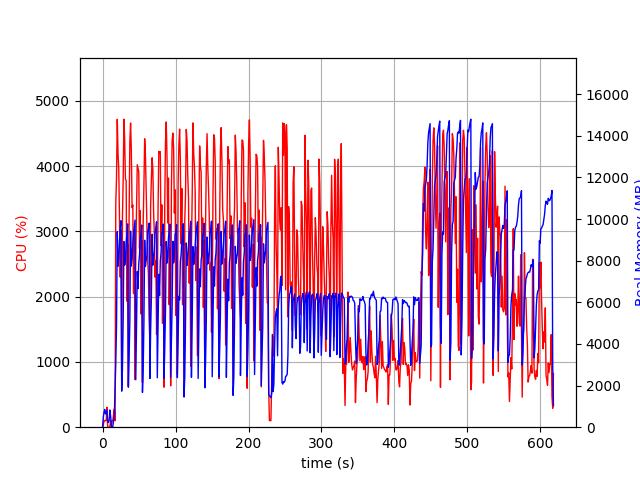

The table this chart was drawn from, first rows:
elapsed_time, nproc, cpu, mem_real, mem_virtual
4.2438507080078125e-05, 1, 0.0, 9.281, 3191
1.007, 9, 27.8, 459.6, 2701
2.015, 4, 102.2, 721, 2543
3.023, 5, 100.1, 855, 3045
4.032, 3, 101.1, 636.5, 2155
5.041, 3, 99.2, 715.7, 2155
6.049, 4, 302.4, 800.6, 2896
7.057, 3, 3.0, 278.3, 1627
8.066, 3, 1.0, 229.4, 1583
9.074, 3, 0.0, 345.3, 1687
10.08, 7, 4.0, 828.5, 3314
11.09, 5, 104.2, 521.6, 2408
12.1, 1, 20.8, 40.8, 612.2
13.11, 1, 100.2, 40.8, 612.2
14.12, 1, 100.2, 40.8, 612.2
15.12, 1, 203.4, 326.5, 4148
16.13, 1, 276.5, 529.9, 5992
17.14, 1, 100.2, 1792, 8688
18.15, 1, 3431, 3093, 10480
19.16, 1, 3826, 4922, 10568
20.18, 1, 4715, 9392, 18900
21.2, 1, 4188, 7733, 18900
22.22, 1, 3951, 8115, 18900
23.23, 1, 3186, 8943, 19020
24.24, 1, 2298, 9558, 19020
25.25, 1, 3014, 9922, 19020
26.26, 1, 655.7, 1732, 19100
27.26, 1, 3201, 2796, 19100
28.27, 1, 3801, 5183, 19100
29.29, 1, 4717, 8917, 19285
30.32, 1, 4408, 7789, 19415
31.34, 1, 3801, 8106, 19415
32.35, 1, 3780, 8861, 19417
33.36, 1, 1930, 9267, 19417
34.37, 1, 2795, 9766, 19417
35.38, 1, 631.3, 1923, 19417
36.39, 1, 3199, 3355, 19417
37.39, 1, 4364, 5105, 19417
38.42, 1, 4658, 9418, 19482
39.44, 1, 4237, 7740, 19482
40.46, 1, 3363, 8089, 19482
41.47, 1, 3405, 8800, 19482
42.49, 1, 2046, 9305, 19482
43.5, 1, 3020, 9650, 19482
44.52, 1, 731.5, 9951, 19482
45.53, 1, 2624, 2279, 19482
46.57, 1, 3320, 5024, 19482
47.59, 1, 4020, 7484, 19482
48.62, 1, 3963, 6658, 19570
49.63, 1, 3912, 7867, 19570
50.65, 1, 2737, 8260, 19570
51.66, 1, 3315, 9118, 19570
52.67, 1, 1734, 9237, 19570
53.68, 1, 2854, 9713, 19570
54.69, 1, 683.5, 1670, 19570
55.7, 1, 3134, 2802, 19570
56.71, 1, 3719, 5077, 19570
57.73, 1, 4417, 8981, 19595
58.75, 1, 4177, 7722, 19649
59.77, 1, 3617, 8028, 19649
... 548 more rows
